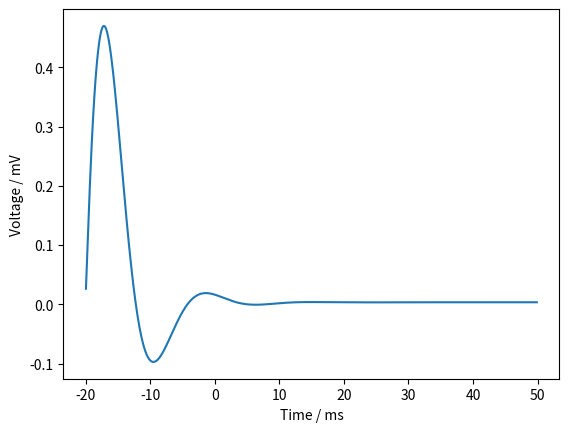

Write Python code to recreate this figure.

'''
暂时记录自己对生物神经网络的理解，不一定准确，有时间再实现
'''

'''
在某一时刻接收到动作电位后，计算该神经元该时刻电位，如果超出阈值，则触发一个动作电位
每隔一段时间，生成新的神经元
'''
class Zxon(object):
    def __init__(self):
        pass




'''
Hodgkin–Huxley
FitzHugh-Nagumo
Leaky integrate-and-fire
Nonlinear integrate-and-fire
SRM
SRMo
McCulloch-Pitts
'''
import math
import time
import numpy as np
import matplotlib.pyplot as plt

class Synaptic(object):
    '''
    neuron: 连接的神经元
    weight: 权重(-1, 1)
    active: 活跃度
    active_time: 最后激活时间
    '''
    def __init__(self, neuron=None):
        self.neuron = neuron
        self.weight = 0
        self.active = 0
        self.active_time = time.time()

class Neuron(object):
    '''
    synaptic_list: 连接下一层神经元的突触列表
    threshold: 触发动作电位的阈值
    potential: time时刻的电位
    time: 上一次接收到动作电位的时刻
    decay: 衰减函数，如lambda p, t: p - t if p > t else 0，通过衰减函数求得当前时间的电位
    '''
    def __init__(self):
        self.synaptic = []

    def synaptic_add(self):
        pass

    def synaptic_del(self):
        '''
        清理超出时间且活跃度低的突触
        如果没有活跃突触，清理该神经元
        '''
        pass


class HHSynaptic(Synaptic):
    pass


class HHNeuron(Neuron):
    '''
    Hodgkin–Huxley
    '''
    g = np.array([36, 120, 0.3])
    e = np.array([-12, 115, 10.613])
    x = np.array([0.31, 0.05, 0.58])
    dt = 0.1
    def potential(self, v):
        alpha = np.zeros(3)
        alpha[0] = (10 - v) / (100 * (math.exp((10 - v) / 10) - 1))
        alpha[1] = (25 - v) / (10 * (math.exp((25 - v) / 10) - 1))
        alpha[2] = 0.07 * math.exp(-v / 20)
        
        beta = np.zeros(3)
        beta[0] = 0.125 * math.exp(-v / 80)
        beta[1] = 4 * math.exp(-v / 18)
        beta[2] = 1 / (math.exp((30 - v) / 10) + 1)
        
        tau = 1 / (alpha + beta)
 
        self.x = (1 - self.dt / tau) * self.x + self.dt * alpha
        
        gnmh = np.zeros(3)
        gnmh[0] = self.g[0] * math.pow(self.x[0], 4)
        gnmh[1] = self.g[1] * math.pow(self.x[1], 3) * self.x[2]
        gnmh[2] = self.g[2]
        
        I = gnmh * (v - self.e)
        
        v += self.dt * (0 - sum(I))
        return v

    def draw(self):
        v = 0
        x = np.arange(-20, 50, self.dt)
        y = []
        for i in x:
            v = self.potential(v)
            y.append(v)

        plt.plot(x, y)
        plt.xlabel('Time / ms')
        plt.ylabel('Voltage / mV')
        plt.show()

if __name__ == '__main__':
    hh = HHNeuron()
    hh.draw()
